Run: headless pygame with SDL's dummy video driver; simulated clock (each Clock.tick advances the game by its frame time, no real sleeping); random seed 0; keys injected as events and as key.get_pressed() state; no mouse input; restart key SPACE tapped at the start of phases 3 and 4.
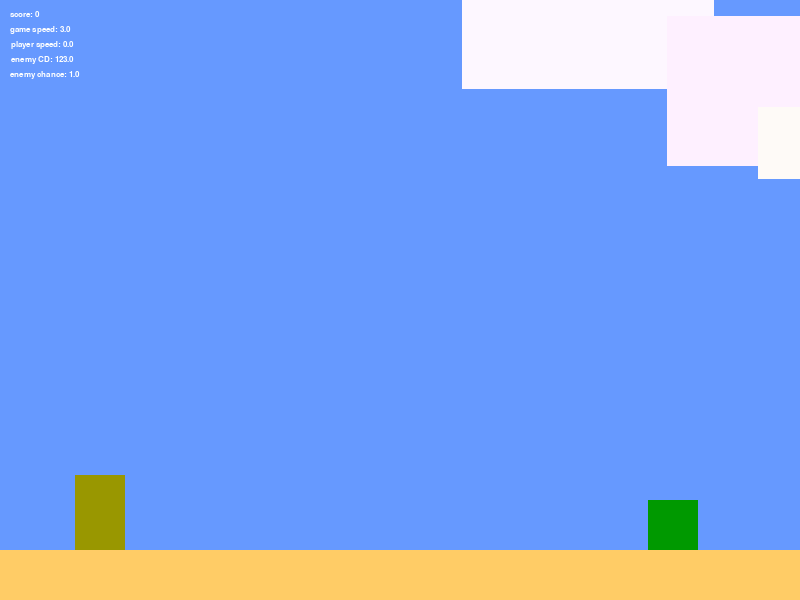
Frame 1 of 4 · flips 1–60 · no input
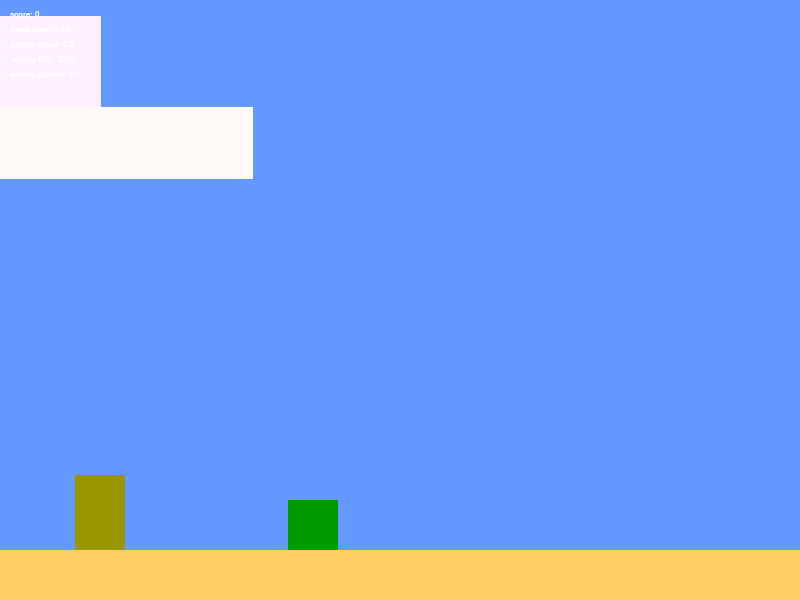
Frame 2 of 4 · flips 61–180 · tapped SPACE, RETURN · held RIGHT (→), D
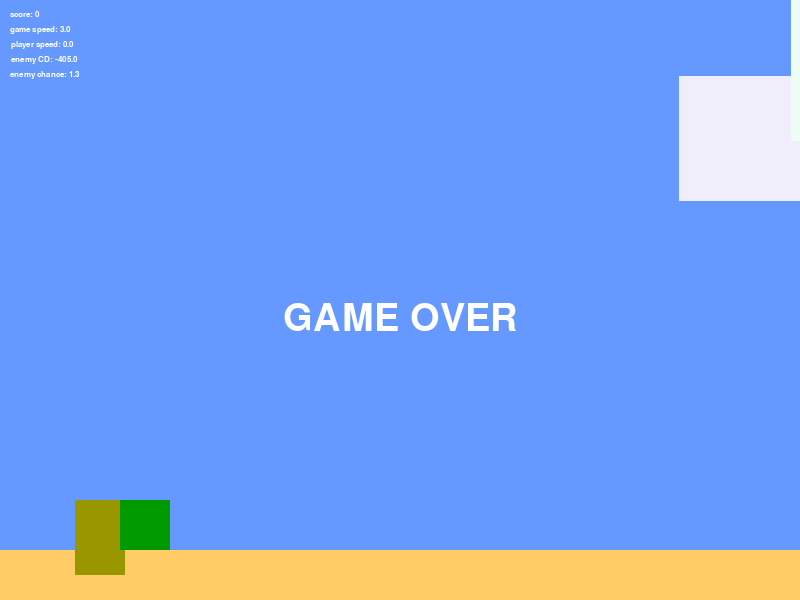
Frame 3 of 4 · flips 181–300 · tapped SPACE · held DOWN (↓), S
Frame 4 of 4 · flips 301–420 · tapped SPACE · held LEFT (←), A, UP (↑), W · screen unchanged from frame 3, image omitted

The pygame program that drew these frames:

"""
First test Pygame project

Written in Python 3.X using Pygame library
"""

import pygame
import random

buttonsPause = (pygame.K_p,)
buttonsQuit = (pygame.K_F10,)
buttonsNewGame = (pygame.K_RETURN,)
buttonsJump = (pygame.K_UP, pygame.K_SPACE,)
buttonsCrouch = (pygame.K_DOWN,)

screenSize = (800, 600)
targetFps = 60

floorHeight = 50

gameSpeed = 0.0
score = 0
isGameOver = False
isPaused = False

isDownJump = False
isDownCrouch = False

enemyCD = 0
enemyChance = 0.0

floors = pygame.sprite.Group()
enemies = pygame.sprite.Group()
clouds = pygame.sprite.Group()
player = None

class Floor(pygame.sprite.Sprite):
    def __init__(self):
        pygame.sprite.Sprite.__init__(self)
        self.image = pygame.Surface((screenSize[0], floorHeight))
        self.image.fill((255, 204, 102))
        self.rect = self.image.get_rect()
        self.rect.center = (screenSize[0]/2, screenSize[1]-floorHeight/2)

class Cloud(pygame.sprite.Sprite):
    def __init__(self):
        pygame.sprite.Sprite.__init__(self)
        self.image = pygame.Surface((random.randint(150, 350),
                                     random.randint(50, 150)))
        self.image.fill((random.randint(235, 255),
                         random.randint(235, 255),
                         random.randint(235, 255)))
        self.rect = self.image.get_rect()
        self.rect.center = (screenSize[0] + self.rect.width,
                            screenSize[1]/2 -
                                random.randint(100, screenSize[1]/2))
        self.speed = random.randint(10, 30)/10

    def update(self):
        self.rect.x -= gameSpeed*self.speed
        if (self.rect.x < -self.rect.width):
            self.kill()

class Player(pygame.sprite.Sprite):
    def __init__(self):
        pygame.sprite.Sprite.__init__(self)
        self.image = pygame.Surface((50, 75))
        self.image.fill((153, 151, 0))
        self.rect = self.image.get_rect()
        self.rect.center = (100, 400)
        self.speed = 0.0
        self.isJumping = False
        self.isCrouching = False
        self.hoverCount = 0

    def crouch(self):
        if not self.isCrouching:
            self.isCrouching = True
            self.rect = self.rect.inflate(0, -25)

    def standup(self):
        if self.isCrouching:
            self.isCrouching = False
            self.rect = self.rect.inflate(0, 25)

    def update(self):
        global isGameOver

        if pygame.sprite.spritecollideany(player, enemies):
            isGameOver = True
            pass

        if not self.speed: self.rect.y += 1

        self.speed += 0.35
        self.rect.y += self.speed

        isOnFloor = False
        while pygame.sprite.spritecollideany(player, floors):
            isOnFloor = True
            self.rect.y -= 1

        if not isDownJump:
            self.hoverCount = 0

        if isOnFloor:
            self.speed = 0

            if isDownJump:
                self.isJumping = True

                if self.isCrouching:
                    self.standup()

            elif isDownCrouch:
                if not self.isCrouching:
                    self.crouch()

            elif self.isCrouching:
                    self.standup()


        if self.isJumping:
            if isDownJump and self.hoverCount < 8:
                self.speed -= 1 - self.speed/8
                self.hoverCount += 1

            else:
                self.isJumping = False



class Enemy(pygame.sprite.Sprite):
    def setNextEnemyType(self):
        if score < 25:
            self.type = 1

        elif score < 50:
            if random.randint(1, 100) < 90: self.type = 1
            else:                           self.type = 2

        else:
            if random.randint(1, 100) < 75: self.type = 1
            else:                           self.type = 2

    def setNextEnemySubtype(self):
        if self.type == 1:
            self.subtype = random.randint(1, 5)
        elif self.type == 2:
            self.subtype = random.randint(1, 3)

    def __init__(self):
        pygame.sprite.Sprite.__init__(self)

        self.setNextEnemyType()
        self.setNextEnemySubtype()

        self.height = screenSize[1] - floorHeight

        if self.type == 1:
            if self.subtype == 1:   self.image = pygame.Surface((25, 75))
            elif self.subtype == 2: self.image = pygame.Surface((25, 25))
            elif self.subtype == 3: self.image = pygame.Surface((75, 25))
            elif self.subtype == 4: self.image = pygame.Surface((50, 25))
            elif self.subtype == 5: self.image = pygame.Surface((50, 50))
            else:                   self.image = pygame.Surface((25, 50))

            self.image.fill((0, 153, 0))
            self.rect = self.image.get_rect()
            self.height -= self.rect.height/2

        elif self.type == 2:
            self.image = pygame.Surface((50, 25))
            self.image.fill((51, 51, 0))
            self.rect = self.image.get_rect()
            self.height -= self.rect.height/2 + 10 + 25*self.subtype

        self.rect.center = (screenSize[0] + self.rect.width, self.height)

    def update(self):
        global score, gameSpeed
        self.rect.x -= gameSpeed
        if (self.rect.x < -self.rect.width):
            self.kill()
            score += 1
            gameSpeed += 0.025

def newGame():
    global player, floor, enemies, sprites, score
    global gameSpeed, isGameOver, enemyCD, enemyChance

    for enemy in enemies:
        enemy.kill()

    if player: player.kill()

    player = Player()
    sprites.add(player)

    gameSpeed = 3.0
    score = 0
    isGameOver = False
    isPaused = False

    enemyCD = 0
    enemyChance = 100.0


def init():
    global player, floor, enemies, sprites, score

    random.seed()
    pygame.init()
    screen = pygame.display.set_mode(screenSize)
    pygame.display.set_caption('First test')
    clock = pygame.time.Clock()

    sprites = pygame.sprite.Group()
    floors.add(Floor())
    sprites.add(floors)

    newGame()

    return screen, clock, sprites

def deinit():
    pygame.quit()

def render(screen, sprites):
    screen.fill((102, 153, 255))
    sprites.draw(screen)

    font = pygame.font.Font(pygame.font.match_font('liberation mono'), 12)

    text = font.render('score: %d'%(score), True, (255, 255, 255))
    rect = text.get_rect()
    rect.midtop = (rect.width/2+10,10)
    screen.blit(text, rect)

    text = font.render('game speed: %.1f %s'%\
                (gameSpeed, '(space is pressed)' if isDownJump else ''),
                 True, (255, 255, 255))
    rect = text.get_rect()
    rect.midtop = (rect.width/2+10,25)
    screen.blit(text, rect)

    text = font.render('player speed: %.1f'%(player.speed),
                       True, (255, 255, 255))
    rect = text.get_rect()
    rect.midtop = (rect.width/2+10,40)
    screen.blit(text, rect)

    text = font.render('enemy CD: %.1f'%(enemyCD), True, (255, 255, 255))
    rect = text.get_rect()
    rect.midtop = (rect.width/2+10,55)
    screen.blit(text, rect)

    text = font.render('enemy chance: %.1f'%(enemyChance),
                       True, (255, 255, 255))
    rect = text.get_rect()
    rect.midtop = (rect.width/2+10,70)
    screen.blit(text, rect)

    if isGameOver:
        font = pygame.font.Font(pygame.font.match_font('liberation mono'), 56)
        text = font.render('GAME OVER', True, (255, 255, 255))
        rect = text.get_rect()
        rect.midtop = tuple(i/2 for i in screenSize)
        screen.blit(text, rect)
    elif isPaused:
        font = pygame.font.Font(pygame.font.match_font('liberation mono'), 56)
        text = font.render('PAUSED', True, (255, 255, 255))
        rect = text.get_rect()
        rect.midtop = tuple(i/2 for i in screenSize)
        screen.blit(text, rect)


    pygame.display.flip()


def logic(clock, sprites):
    global enemyCD, enemyChance, isDownJump, isDownCrouch, isPaused

    for event in pygame.event.get():
        if event.type == pygame.QUIT:
            return False

        elif event.type == pygame.KEYDOWN:
            if event.key in buttonsQuit:
                return False
            if event.key in buttonsCrouch:
                isDownCrouch = True
            elif event.key in buttonsJump:
                isDownJump = True
            elif event.key in buttonsNewGame:
                if isGameOver: newGame()
            elif event.key in buttonsPause:
                isPaused = not isPaused

        elif event.type == pygame.KEYUP:
            if event.key in buttonsCrouch:
                isDownCrouch = False
            if event.key in buttonsJump:
                isDownJump = False

    if not isGameOver and not isPaused:
        sprites.update()

        enemyCD -= gameSpeed

        if random.randint(1, 100) == 1:
            cloud = Cloud()
            clouds.add(cloud)
            sprites.add(cloud)

        if enemyCD <= 0:
            enemyChance += (1/targetFps) * enemyChance/8

            if random.randint(1, 100) < enemyChance:
                enemyCD = 300
                enemyChance = 1
                enemy = Enemy()
                enemies.add(enemy)
                sprites.add(enemy)


    clock.tick(targetFps)

    return True

def main_loop(screen, clock, sprites):
    global isGameOver

    isRunning = True

    while isRunning:
        isRunning = logic(clock, sprites)
        render(screen, sprites)

if __name__ == '__main__':
    screen, clock, sprites = init()
    main_loop(screen, clock, sprites)
    deinit()
